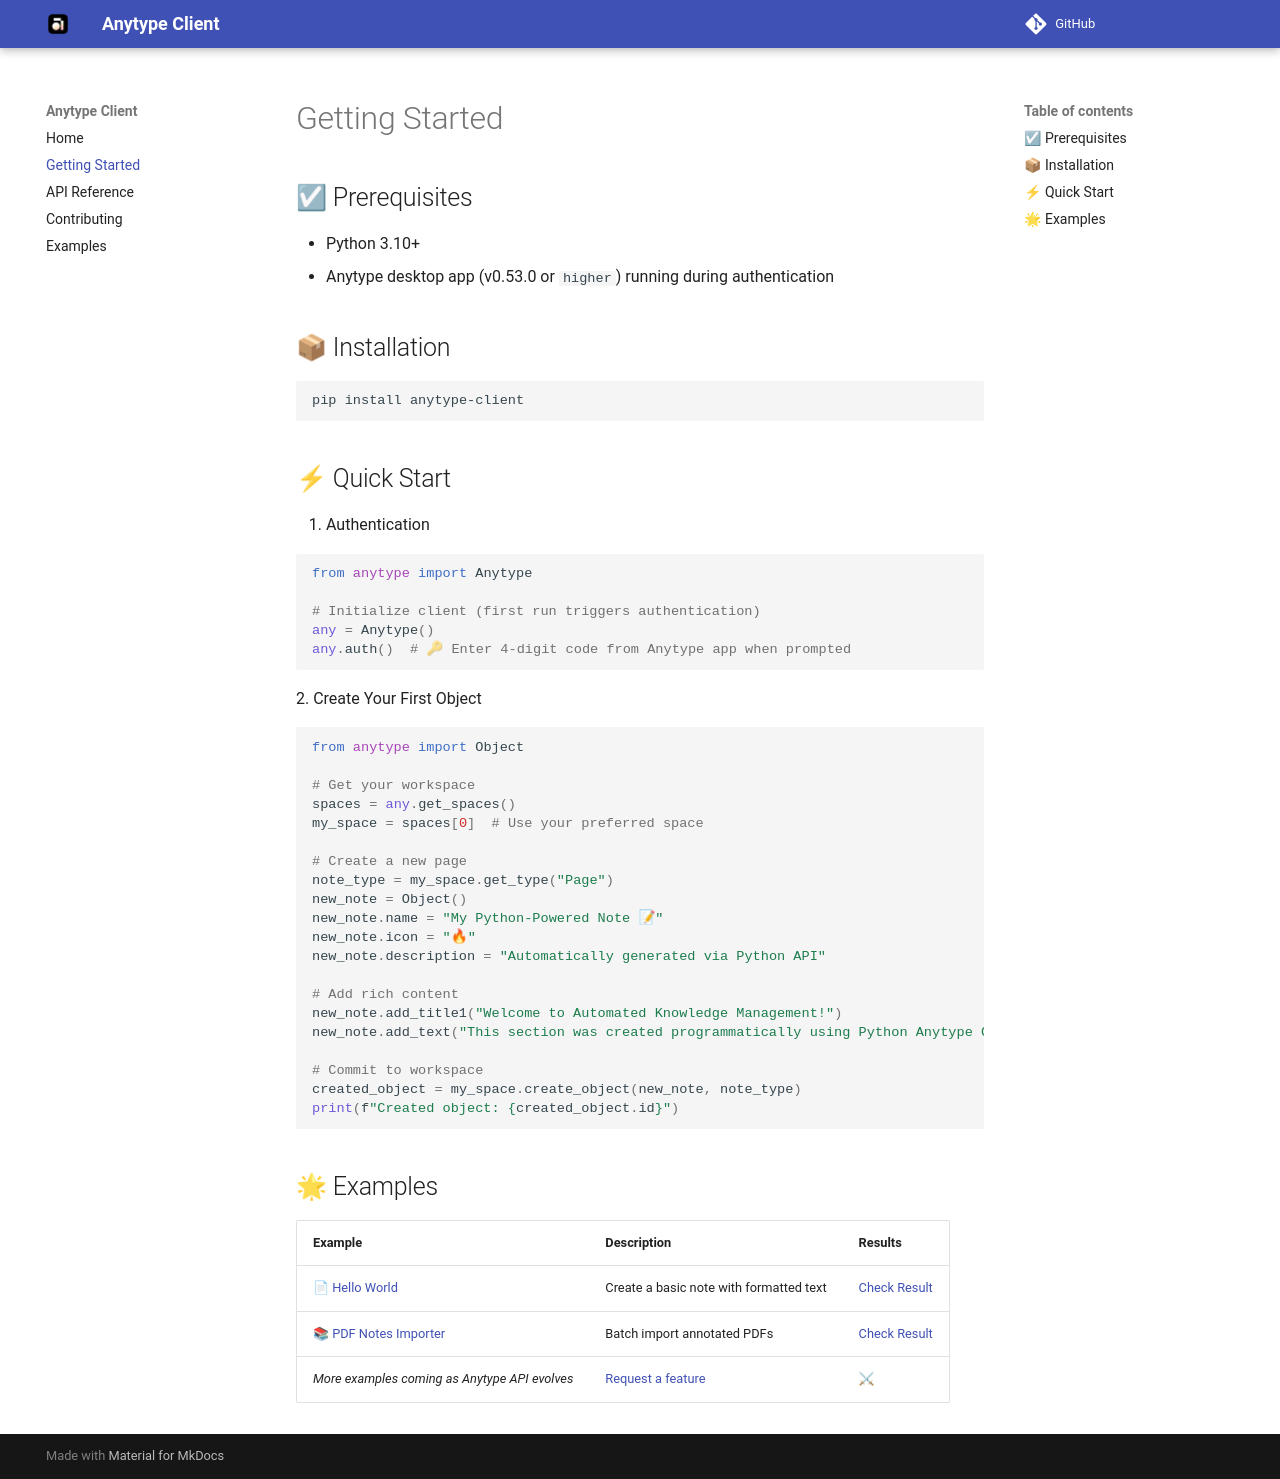

repository: charlesneimog/anytype-client · page: getting-started/index.html · generator: mkdocs

# Getting Started

## ☑ Prerequisites

- Python 3.10+
- Anytype desktop app (v0.53.0 or `higher`) running during authentication

## 📦 Installation

```bash
pip install anytype-client
``` 

## ⚡ Quick Start

1. Authentication

``` python
from anytype import Anytype

# Initialize client (first run triggers authentication)
any = Anytype()
any.auth()  # 🔑 Enter 4-digit code from Anytype app when prompted
``` 
2. Create Your First Object

``` python
from anytype import Object

# Get your workspace
spaces = any.get_spaces()
my_space = spaces[0]  # Use your preferred space

# Create a new page
note_type = my_space.get_type("Page")
new_note = Object()
new_note.name = "My Python-Powered Note 📝"
new_note.icon = "🔥"
new_note.description = "Automatically generated via Python API"

# Add rich content
new_note.add_title1("Welcome to Automated Knowledge Management!")
new_note.add_text("This section was created programmatically using Python Anytype Client")

# Commit to workspace
created_object = my_space.create_object(new_note, note_type)
print(f"Created object: {created_object.id}")
```

## 🌟 Examples

| Example | Description | Results | 
|---------|-------------| ------  |
| [📄 Hello World](https://github.com/charlesneimog/anytype-client/examples/hello_world.py) | Create a basic note with formatted text | [Check Result](https://github.com/charlesneimog/anytype-client/resources/hello.png) |
| [📚 PDF Notes Importer](https://github.com/charlesneimog/anytype-client/examples/import-pdf-notes.py) | Batch import annotated PDFs | [Check Result](https://github.com/charlesneimog/anytype-client/resources/pdf.png) |
| *More examples coming as Anytype API evolves* | [Request a feature](https://github.com/charlesneimog/anytype-client/issues) | ⚔ |
